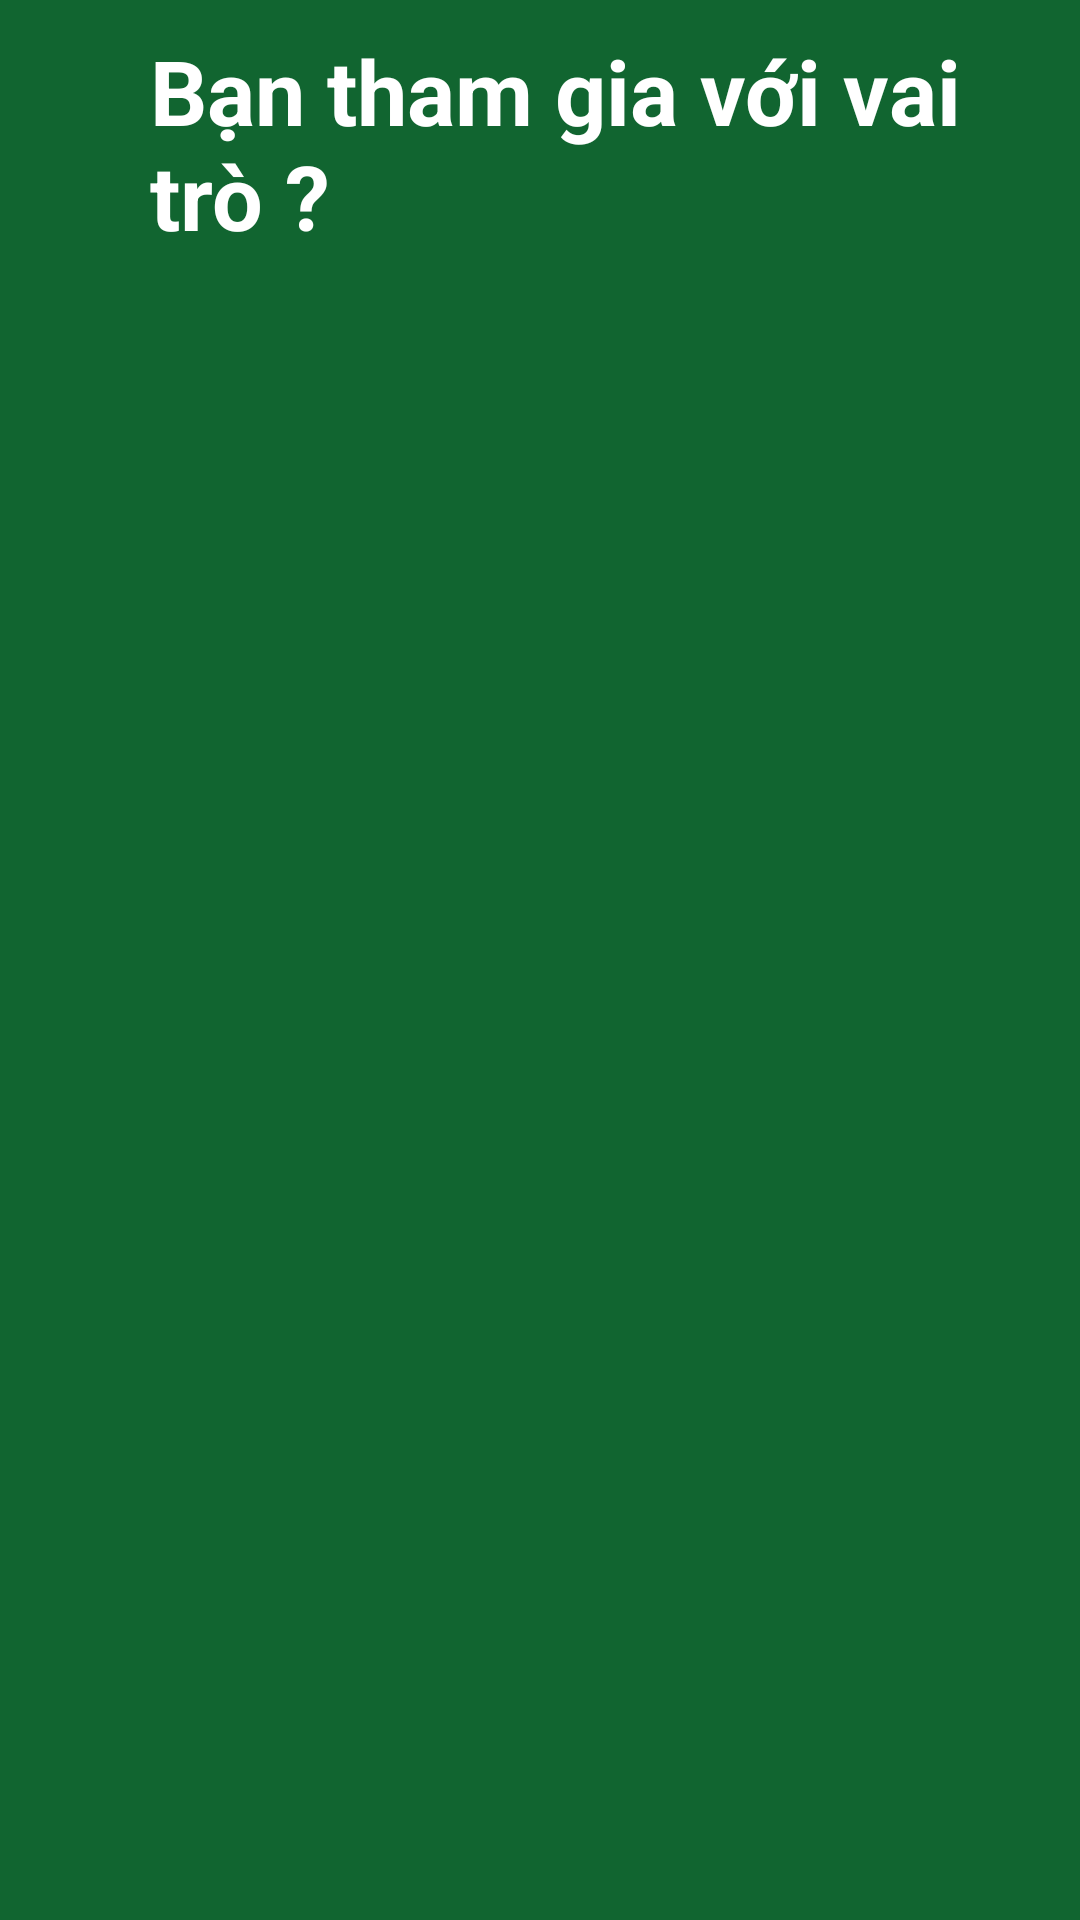

Write the Android layout XML for this screen, with the resource values it uses.
<!-- AndroidManifest.xml: application theme Theme.Upgreen -->
<!-- res/layout/activity_pick_role.xml -->
<?xml version="1.0" encoding="utf-8"?>
<LinearLayout xmlns:android="http://schemas.android.com/apk/res/android"
    xmlns:app="http://schemas.android.com/apk/res-auto"
    xmlns:tools="http://schemas.android.com/tools"
    android:layout_width="match_parent"
    android:layout_height="match_parent"
    android:background="@color/deep_green"
    android:orientation="vertical"
    tools:context=".Sign.PickRole">

    <LinearLayout
        android:layout_width="match_parent"
        android:layout_height="wrap_content"
        android:orientation="horizontal">

        <ImageButton
            android:id="@+id/ibBack"
            android:layout_width="@dimen/ib"
            android:layout_height="@dimen/ib"
            android:layout_marginStart="10dp"
            android:layout_marginTop="10dp"
            android:background="@null"
            android:scaleType="centerCrop"
            android:src="@drawable/icon_arrow_left"
            app:tint="@color/white" />

        <androidx.appcompat.widget.AppCompatTextView
            android:layout_width="wrap_content"
            android:layout_height="wrap_content"
            android:layout_marginLeft="10dp"
            android:layout_marginTop="10dp"
            android:text="Bạn tham gia với vai trò ?"
            android:textColor="@color/white"
            android:textSize="@dimen/header"
            android:textStyle="bold" />
    </LinearLayout>

    <com.google.android.material.tabs.TabLayout
        android:id="@+id/tlPickRole"
        android:layout_width="wrap_content"
        android:layout_height="wrap_content"
        android:layout_marginStart="10dp"
        android:layout_marginTop="10dp"
        android:backgroundTint="@color/deep_green"
        app:tabBackground="@drawable/tab_background"
        app:tabIndicatorColor="#00ff0000"
        app:tabSelectedTextColor="@color/deep_green"
        app:tabTextColor="@color/white"
        />

    <LinearLayout
        android:layout_width="match_parent"
        android:layout_height="match_parent"
        android:layout_marginTop="10dp"
        android:background="@drawable/custom_2_corners_layout">

        <androidx.viewpager.widget.ViewPager
            android:id="@+id/vpPickRole"
            android:layout_width="match_parent"
            android:layout_height="match_parent"
            android:layout_marginTop="10dp" />
    </LinearLayout>

</LinearLayout>
<!-- resources referenced by this layout -->
<resources>
  <color name="deep_green">#116530</color>
  <color name="white">#FFFFFFFF</color>
  <dimen name="header">30sp</dimen>
  <dimen name="ib">30dp</dimen>
  <!-- drawable tab_background (drawable) -->
  <?xml version="1.0" encoding="utf-8"?>
  <selector xmlns:android="http://schemas.android.com/apk/res/android">
      <item android:drawable="@drawable/custom_tl_selected_tab" android:state_selected="true" />
      <item android:drawable="@drawable/custom_dl_unselected_tab" android:state_focused="false" android:state_pressed="false" android:state_selected="false" />
  </selector>
  <style name="Theme.Upgreen" parent="Theme.MaterialComponents.DayNight.NoActionBar">
          
          <item name="colorPrimary">@color/purple_500</item>
          <item name="colorPrimaryVariant">@color/purple_700</item>
          <item name="colorOnPrimary">@color/white</item>
          
          <item name="colorSecondary">@color/teal_200</item>
          <item name="colorSecondaryVariant">@color/teal_700</item>
          <item name="colorOnSecondary">@color/black</item>
          
          <item name="android:statusBarColor" tools:targetApi="l">?attr/colorPrimaryVariant</item>
          
      </style>
  <!-- drawable custom_tl_selected_tab (drawable) -->
  <?xml version="1.0" encoding="utf-8"?>
  <shape xmlns:android="http://schemas.android.com/apk/res/android"
      android:shape="rectangle">
      <corners android:radius="10dp" />
      <solid android:color="@color/light_green" />
  </shape>
  <color name="purple_500">#FF6200EE</color>
  <color name="purple_700">#FF3700B3</color>
  <color name="teal_200">#FF03DAC5</color>
  <color name="teal_700">#FF018786</color>
  <color name="black">#FF000000</color>
  <color name="light_green">#a3ebb1</color>
</resources>
